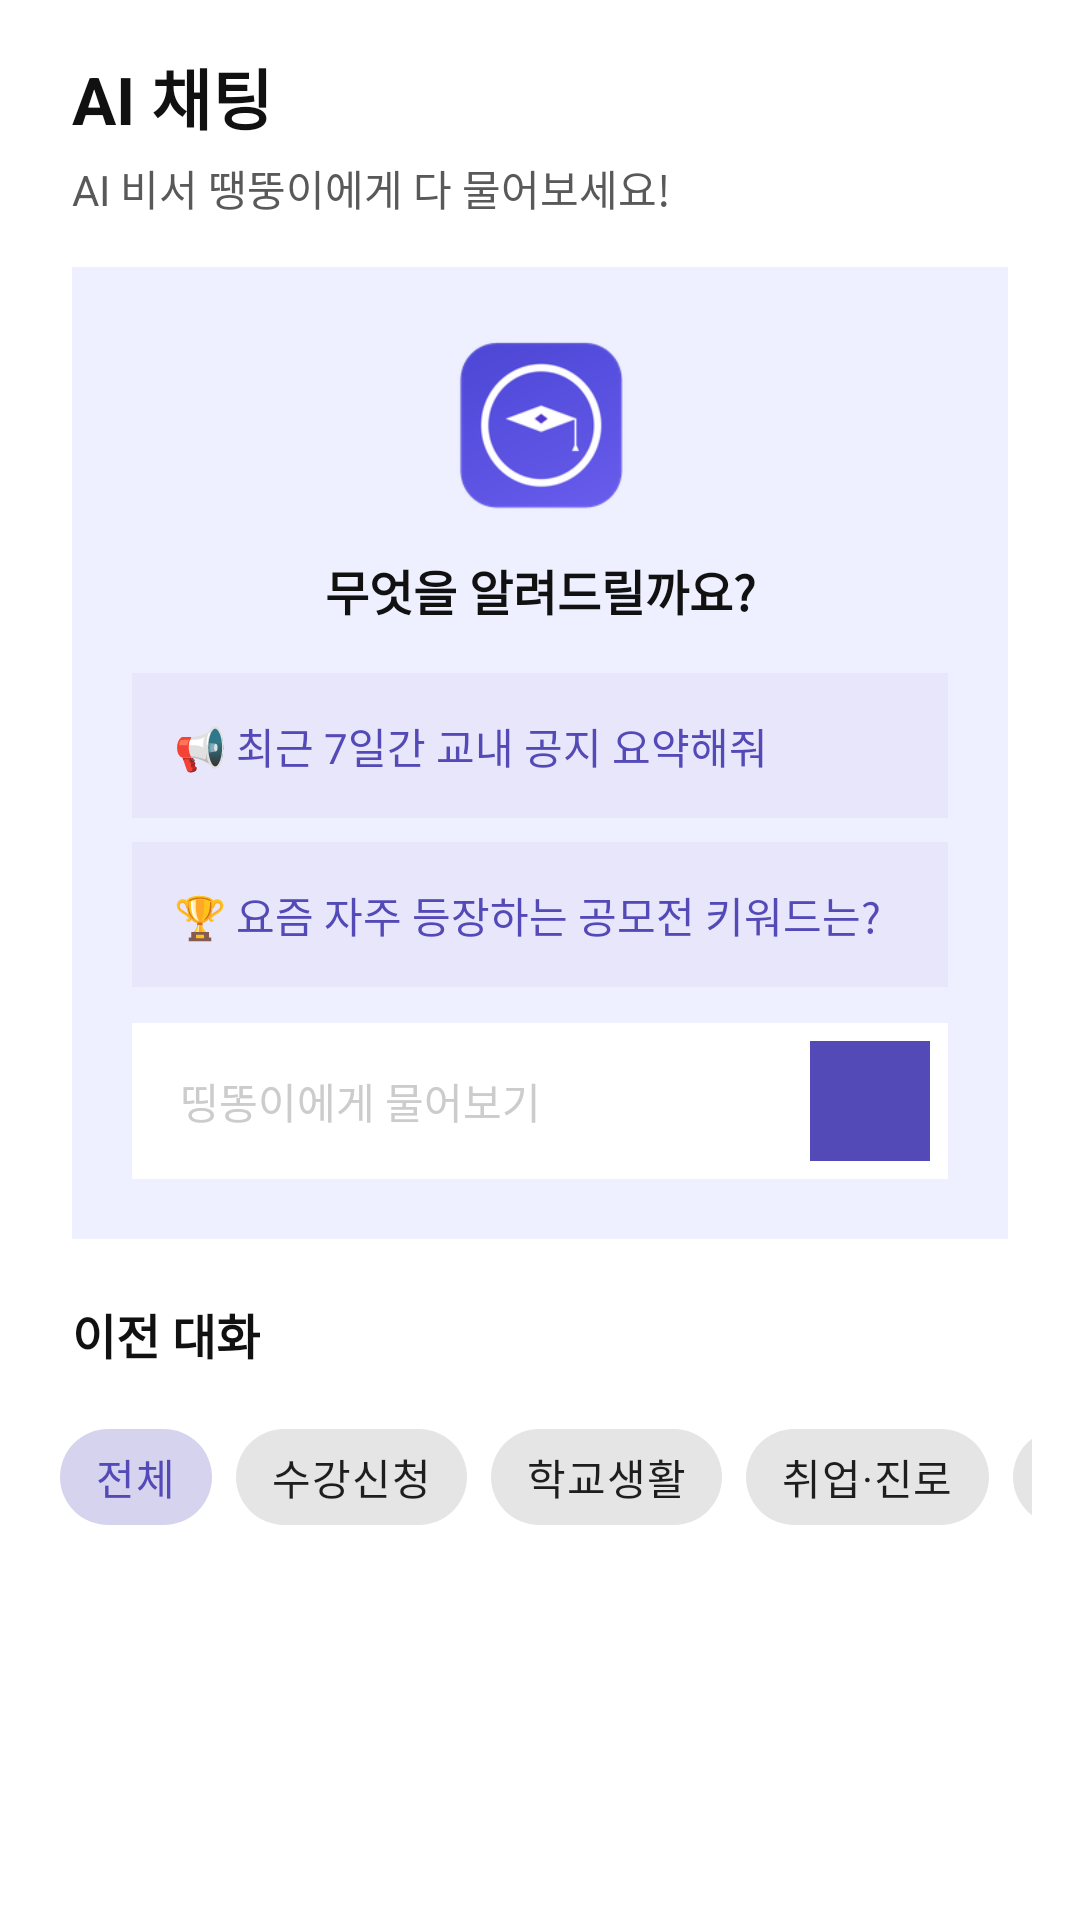

The Android layout XML behind this screen, and the referenced resources:
<!-- AndroidManifest.xml: application theme Theme.MJCN -->
<!-- res/layout/fragment_chat.xml -->
<?xml version="1.0" encoding="utf-8"?>
<layout xmlns:android="http://schemas.android.com/apk/res/android"
    xmlns:app="http://schemas.android.com/apk/res-auto">

    <data>
        <variable
            name="viewModel"
            type="com.ultimatejw.mjcn.ui.main.chat.ChatViewModel" />
    </data>

    <androidx.constraintlayout.widget.ConstraintLayout
        android:layout_width="match_parent"
        android:layout_height="match_parent"
        android:background="@color/background">

        
        <TextView
            android:id="@+id/tv_chat_title"
            android:layout_width="wrap_content"
            android:layout_height="wrap_content"
            android:layout_marginTop="16dp"
            android:layout_marginStart="24dp"
            android:text="@string/chat_title"
            android:textColor="@color/text_primary"
            android:textSize="22sp"
            android:textStyle="bold"
            app:layout_constraintTop_toTopOf="parent"
            app:layout_constraintStart_toStartOf="parent" />

        <TextView
            android:id="@+id/tv_chat_subtitle"
            android:layout_width="wrap_content"
            android:layout_height="wrap_content"
            android:layout_marginTop="4dp"
            android:layout_marginStart="24dp"
            android:text="@string/chat_subtitle"
            android:textColor="@color/text_secondary"
            android:textSize="14sp"
            app:layout_constraintTop_toBottomOf="@id/tv_chat_title"
            app:layout_constraintStart_toStartOf="parent" />

        
        <androidx.constraintlayout.widget.ConstraintLayout
            android:id="@+id/card_ai"
            android:layout_width="0dp"
            android:layout_height="wrap_content"
            android:layout_marginTop="16dp"
            android:layout_marginStart="24dp"
            android:layout_marginEnd="24dp"
            android:background="@color/primary_light"
            android:padding="20dp"
            app:layout_constraintTop_toBottomOf="@id/tv_chat_subtitle"
            app:layout_constraintStart_toStartOf="parent"
            app:layout_constraintEnd_toEndOf="parent">

            <ImageView
                android:id="@+id/iv_ai_icon"
                android:layout_width="64dp"
                android:layout_height="64dp"
                android:src="@mipmap/ic_launcher"
                android:contentDescription="AI 땡뚱이"
                app:layout_constraintTop_toTopOf="parent"
                app:layout_constraintStart_toStartOf="parent"
                app:layout_constraintEnd_toEndOf="parent" />

            <TextView
                android:id="@+id/tv_ai_welcome"
                android:layout_width="wrap_content"
                android:layout_height="wrap_content"
                android:layout_marginTop="12dp"
                android:text="@string/chat_welcome"
                android:textColor="@color/text_primary"
                android:textSize="16sp"
                android:textStyle="bold"
                app:layout_constraintTop_toBottomOf="@id/iv_ai_icon"
                app:layout_constraintStart_toStartOf="parent"
                app:layout_constraintEnd_toEndOf="parent" />

            <TextView
                android:id="@+id/tv_suggestion1"
                android:layout_width="0dp"
                android:layout_height="wrap_content"
                android:layout_marginTop="16dp"
                android:background="@color/primary_container"
                android:padding="14dp"
                android:text="📢 최근 7일간 교내 공지 요약해줘"
                android:textColor="@color/primary"
                android:textSize="14sp"
                app:layout_constraintTop_toBottomOf="@id/tv_ai_welcome"
                app:layout_constraintStart_toStartOf="parent"
                app:layout_constraintEnd_toEndOf="parent" />

            <TextView
                android:id="@+id/tv_suggestion2"
                android:layout_width="0dp"
                android:layout_height="wrap_content"
                android:layout_marginTop="8dp"
                android:background="@color/primary_container"
                android:padding="14dp"
                android:text="🏆 요즘 자주 등장하는 공모전 키워드는?"
                android:textColor="@color/primary"
                android:textSize="14sp"
                app:layout_constraintTop_toBottomOf="@id/tv_suggestion1"
                app:layout_constraintStart_toStartOf="parent"
                app:layout_constraintEnd_toEndOf="parent" />

            
            <androidx.constraintlayout.widget.ConstraintLayout
                android:id="@+id/layout_input"
                android:layout_width="0dp"
                android:layout_height="52dp"
                android:layout_marginTop="12dp"
                android:background="@color/white"
                app:layout_constraintTop_toBottomOf="@id/tv_suggestion2"
                app:layout_constraintStart_toStartOf="parent"
                app:layout_constraintEnd_toEndOf="parent"
                app:layout_constraintBottom_toBottomOf="parent">

                <TextView
                    android:layout_width="0dp"
                    android:layout_height="wrap_content"
                    android:layout_marginStart="16dp"
                    android:hint="@string/chat_ask_hint"
                    android:textColorHint="@color/text_hint"
                    android:textSize="14sp"
                    app:layout_constraintTop_toTopOf="parent"
                    app:layout_constraintBottom_toBottomOf="parent"
                    app:layout_constraintStart_toStartOf="parent"
                    app:layout_constraintEnd_toStartOf="@id/btn_send" />

                <ImageButton
                    android:id="@+id/btn_send"
                    android:layout_width="40dp"
                    android:layout_height="40dp"
                    android:layout_marginEnd="6dp"
                    android:background="@color/primary"
                    android:contentDescription="전송"
                    android:src="@drawable/ic_send"
                    android:tint="@color/white"
                    app:layout_constraintTop_toTopOf="parent"
                    app:layout_constraintBottom_toBottomOf="parent"
                    app:layout_constraintEnd_toEndOf="parent" />

            </androidx.constraintlayout.widget.ConstraintLayout>

        </androidx.constraintlayout.widget.ConstraintLayout>

        
        <TextView
            android:id="@+id/tv_chat_history_label"
            android:layout_width="wrap_content"
            android:layout_height="wrap_content"
            android:layout_marginTop="20dp"
            android:layout_marginStart="24dp"
            android:text="@string/chat_history"
            android:textColor="@color/text_primary"
            android:textSize="16sp"
            android:textStyle="bold"
            app:layout_constraintTop_toBottomOf="@id/card_ai"
            app:layout_constraintStart_toStartOf="parent" />

        
        <HorizontalScrollView
            android:id="@+id/scroll_chips"
            android:layout_width="0dp"
            android:layout_height="wrap_content"
            android:layout_marginTop="8dp"
            android:layout_marginStart="16dp"
            android:layout_marginEnd="16dp"
            android:scrollbars="none"
            app:layout_constraintTop_toBottomOf="@id/tv_chat_history_label"
            app:layout_constraintStart_toStartOf="parent"
            app:layout_constraintEnd_toEndOf="parent">

            <com.google.android.material.chip.ChipGroup
                android:id="@+id/chip_group_category"
                android:layout_width="wrap_content"
                android:layout_height="wrap_content"
                android:padding="4dp">

                <com.google.android.material.chip.Chip
                    style="@style/Widget.MaterialComponents.Chip.Choice"
                    android:layout_width="wrap_content"
                    android:layout_height="wrap_content"
                    android:checked="true"
                    android:text="전체" />

                <com.google.android.material.chip.Chip
                    style="@style/Widget.MaterialComponents.Chip.Choice"
                    android:layout_width="wrap_content"
                    android:layout_height="wrap_content"
                    android:text="수강신청" />

                <com.google.android.material.chip.Chip
                    style="@style/Widget.MaterialComponents.Chip.Choice"
                    android:layout_width="wrap_content"
                    android:layout_height="wrap_content"
                    android:text="학교생활" />

                <com.google.android.material.chip.Chip
                    style="@style/Widget.MaterialComponents.Chip.Choice"
                    android:layout_width="wrap_content"
                    android:layout_height="wrap_content"
                    android:text="취업·진로" />

                <com.google.android.material.chip.Chip
                    style="@style/Widget.MaterialComponents.Chip.Choice"
                    android:layout_width="wrap_content"
                    android:layout_height="wrap_content"
                    android:text="공모전" />
            </com.google.android.material.chip.ChipGroup>
        </HorizontalScrollView>

        <androidx.recyclerview.widget.RecyclerView
            android:id="@+id/rv_chat_history"
            android:layout_width="0dp"
            android:layout_height="0dp"
            android:layout_marginTop="8dp"
            android:paddingStart="24dp"
            android:paddingEnd="24dp"
            app:layout_constraintTop_toBottomOf="@id/scroll_chips"
            app:layout_constraintBottom_toBottomOf="parent"
            app:layout_constraintStart_toStartOf="parent"
            app:layout_constraintEnd_toEndOf="parent" />

    </androidx.constraintlayout.widget.ConstraintLayout>

</layout>
<!-- resources referenced by this layout -->
<resources>
  <color name="background">#FFFFFF</color>
  <color name="primary">#534AB7</color>
  <color name="primary_container">#E8E6FA</color>
  <color name="primary_light">#EEF0FF</color>
  <color name="text_hint">#CCCCCC</color>
  <color name="text_primary">#111111</color>
  <color name="text_secondary">#595959</color>
  <color name="white">#FFFFFFFF</color>
  <!-- mipmap ic_launcher: png bitmap (mipmap-hdpi, 6278 bytes) -->
  <string name="chat_ask_hint">띵똥이에게 물어보기</string>
  <string name="chat_history">이전 대화</string>
  <string name="chat_subtitle">AI 비서 땡뚱이에게 다 물어보세요!</string>
  <string name="chat_title">AI 채팅</string>
  <string name="chat_welcome">무엇을 알려드릴까요?</string>
  <style name="Theme.MJCN" parent="Theme.MaterialComponents.Light.NoActionBar">
          <item name="colorPrimary">@color/primary</item>
          <item name="colorPrimaryVariant">@color/primary_dark</item>
          <item name="colorOnPrimary">@color/text_on_primary</item>
          <item name="colorSecondary">@color/primary_light</item>
          <item name="colorOnSecondary">@color/primary</item>
          <item name="android:colorBackground">@color/background</item>
          <item name="android:statusBarColor">@color/background</item>
          <item name="android:windowLightStatusBar" tools:targetApi="m">true</item>
          <item name="android:navigationBarColor">@color/background</item>
      </style>
  <color name="primary_dark">#4A3FB8</color>
  <color name="text_on_primary">#FFFFFF</color>
</resources>
